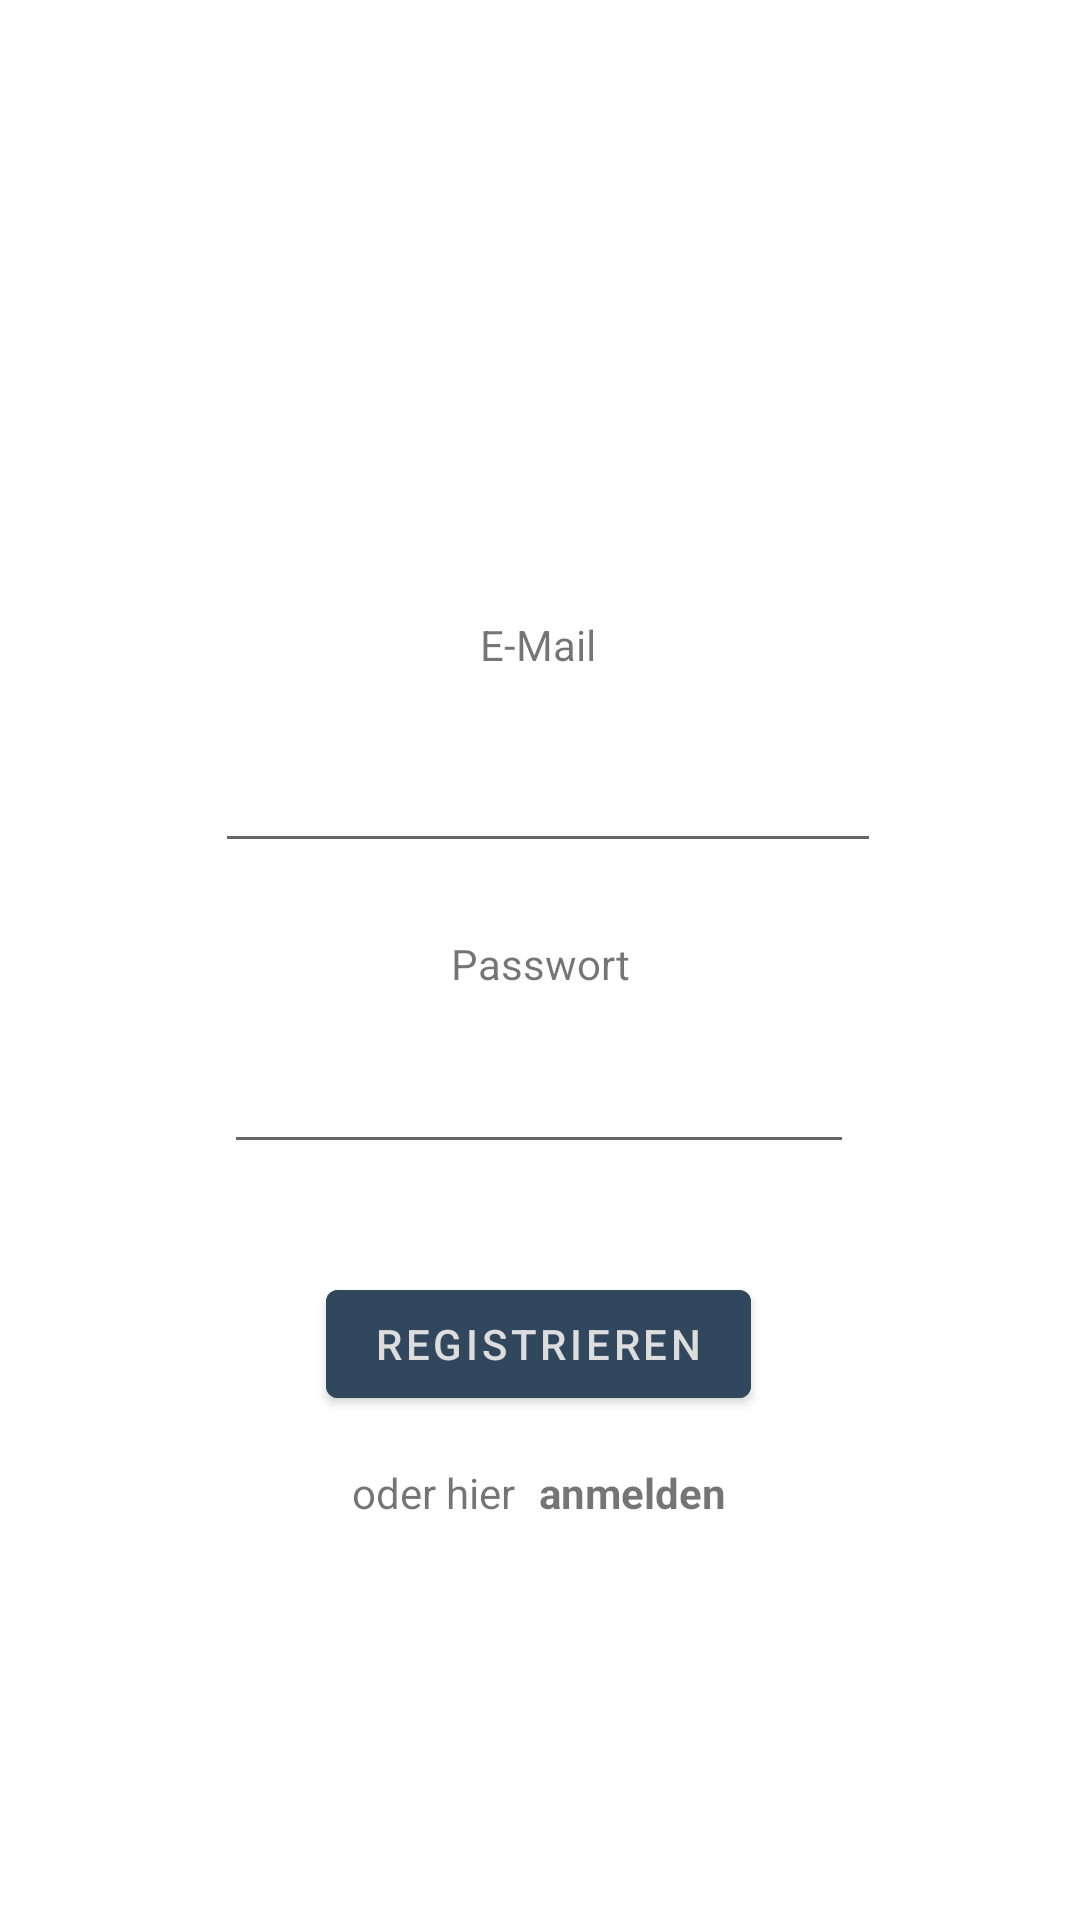

Produce the Android XML layout that renders to this screen, including the resource entries it uses.
<!-- AndroidManifest.xml: application theme Theme.Udos_WGTohuwabohu -->
<!-- res/layout/activity_register.xml -->
<?xml version="1.0" encoding="utf-8"?>
<androidx.constraintlayout.widget.ConstraintLayout xmlns:android="http://schemas.android.com/apk/res/android"
    xmlns:app="http://schemas.android.com/apk/res-auto"
    xmlns:tools="http://schemas.android.com/tools"
    android:layout_width="match_parent"
    android:layout_height="match_parent"
    tools:context=".RegisterActivity">

    <Button
        android:id="@+id/button_register"
        android:layout_width="wrap_content"
        android:layout_height="wrap_content"
        android:layout_marginTop="424dp"
        android:layout_marginBottom="56dp"
        android:text="Registrieren"
        app:layout_constraintEnd_toEndOf="parent"
        app:layout_constraintHorizontal_bias="0.498"
        app:layout_constraintStart_toStartOf="parent"
        app:layout_constraintTop_toTopOf="parent"
        android:backgroundTint="@color/udo_blue"
        android:textColor="@color/white"
        tools:ignore="MissingConstraints" />

    <EditText
        android:id="@+id/textfield_register_email"
        android:layout_width="222dp"
        android:layout_height="50dp"
        android:layout_marginBottom="24dp"
        android:ems="10"
        android:inputType="textEmailAddress"
        app:layout_constraintBottom_toTopOf="@+id/text_register_password"
        app:layout_constraintEnd_toEndOf="parent"
        app:layout_constraintHorizontal_bias="0.52"
        app:layout_constraintStart_toStartOf="parent"
        app:layout_constraintTop_toTopOf="parent"
        app:layout_constraintVertical_bias="1.0"
        tools:ignore="MissingConstraints" />

    <EditText
        android:id="@+id/textfield_register_password"
        android:layout_width="wrap_content"
        android:layout_height="wrap_content"
        android:layout_marginBottom="36dp"
        android:ems="10"
        android:inputType="textPassword"
        app:layout_constraintBottom_toTopOf="@+id/button_register"
        app:layout_constraintEnd_toEndOf="parent"
        app:layout_constraintHorizontal_bias="0.497"
        app:layout_constraintStart_toStartOf="parent"
        tools:ignore="MissingConstraints" />

    <TextView
        android:id="@+id/text_register_email"
        android:layout_width="wrap_content"
        android:layout_height="wrap_content"
        android:text="E-Mail"
        app:layout_constraintBottom_toTopOf="@+id/textfield_register_email"
        app:layout_constraintEnd_toEndOf="parent"
        app:layout_constraintHorizontal_bias="0.498"
        app:layout_constraintStart_toStartOf="parent"
        app:layout_constraintTop_toTopOf="parent"
        app:layout_constraintVertical_bias="0.939"
        tools:ignore="MissingConstraints" />

    <TextView
        android:id="@+id/text_register_password"
        android:layout_width="wrap_content"
        android:layout_height="wrap_content"
        android:layout_marginBottom="16dp"
        android:text="Passwort"
        app:layout_constraintBottom_toTopOf="@+id/textfield_register_password"
        app:layout_constraintEnd_toEndOf="parent"
        app:layout_constraintStart_toStartOf="parent"
        tools:ignore="MissingConstraints" />

    <TextView
        android:id="@+id/textView"
        android:layout_width="wrap_content"
        android:layout_height="wrap_content"
        android:layout_marginTop="16dp"
        android:text="oder hier"
        app:layout_constraintEnd_toEndOf="parent"
        app:layout_constraintHorizontal_bias="0.384"
        app:layout_constraintStart_toStartOf="parent"
        app:layout_constraintTop_toBottomOf="@+id/button_register" />

    <TextView
        android:id="@+id/link_goto_login"
        android:layout_width="wrap_content"
        android:layout_height="wrap_content"
        android:layout_marginStart="8dp"
        android:layout_marginTop="16dp"
        android:text="anmelden"
        android:textStyle="bold"
        app:layout_constraintStart_toEndOf="@+id/textView"
        app:layout_constraintTop_toBottomOf="@+id/button_register" />

</androidx.constraintlayout.widget.ConstraintLayout>
<!-- resources referenced by this layout -->
<resources>
  <color name="udo_blue">#FF30475e</color>
  <color name="white">#FFDDDDDD</color>
  <style name="Theme.Udos_WGTohuwabohu" parent="Theme.MaterialComponents.DayNight.DarkActionBar">
          
          <item name="colorPrimary">@color/udo_blue</item>
          <item name="colorPrimaryVariant">@color/udo_orange</item>
          <item name="colorOnPrimary">@color/black</item>
          
          <item name="colorSecondary">@color/udo_blue</item>
          <item name="colorSecondaryVariant">@color/black</item>
          <item name="colorOnSecondary">@color/white</item>
          
          <item name="android:statusBarColor">?attr/colorSecondaryVariant</item>
          
          <item name="android:timePickerStyle">@style/Theme.Udos_WGTohuwabohu.Timepicker</item>
      </style>
  <color name="udo_orange">#FFe29e21</color>
  <color name="black">#FF222831</color>
  <style name="Theme.Udos_WGTohuwabohu.Timepicker" parent="android:Widget.Material.TimePicker">
          <item name="android:timePickerMode">clock</item>
          <item name="android:numbersTextColor">@color/white</item>
          <item name="android:headerBackground">@color/udo_blue</item>
          <item name="android:numbersSelectorColor">@color/udo_blue</item>
          <item name="android:numbersBackgroundColor">@color/udo_dark_blue</item>
      </style>
</resources>
